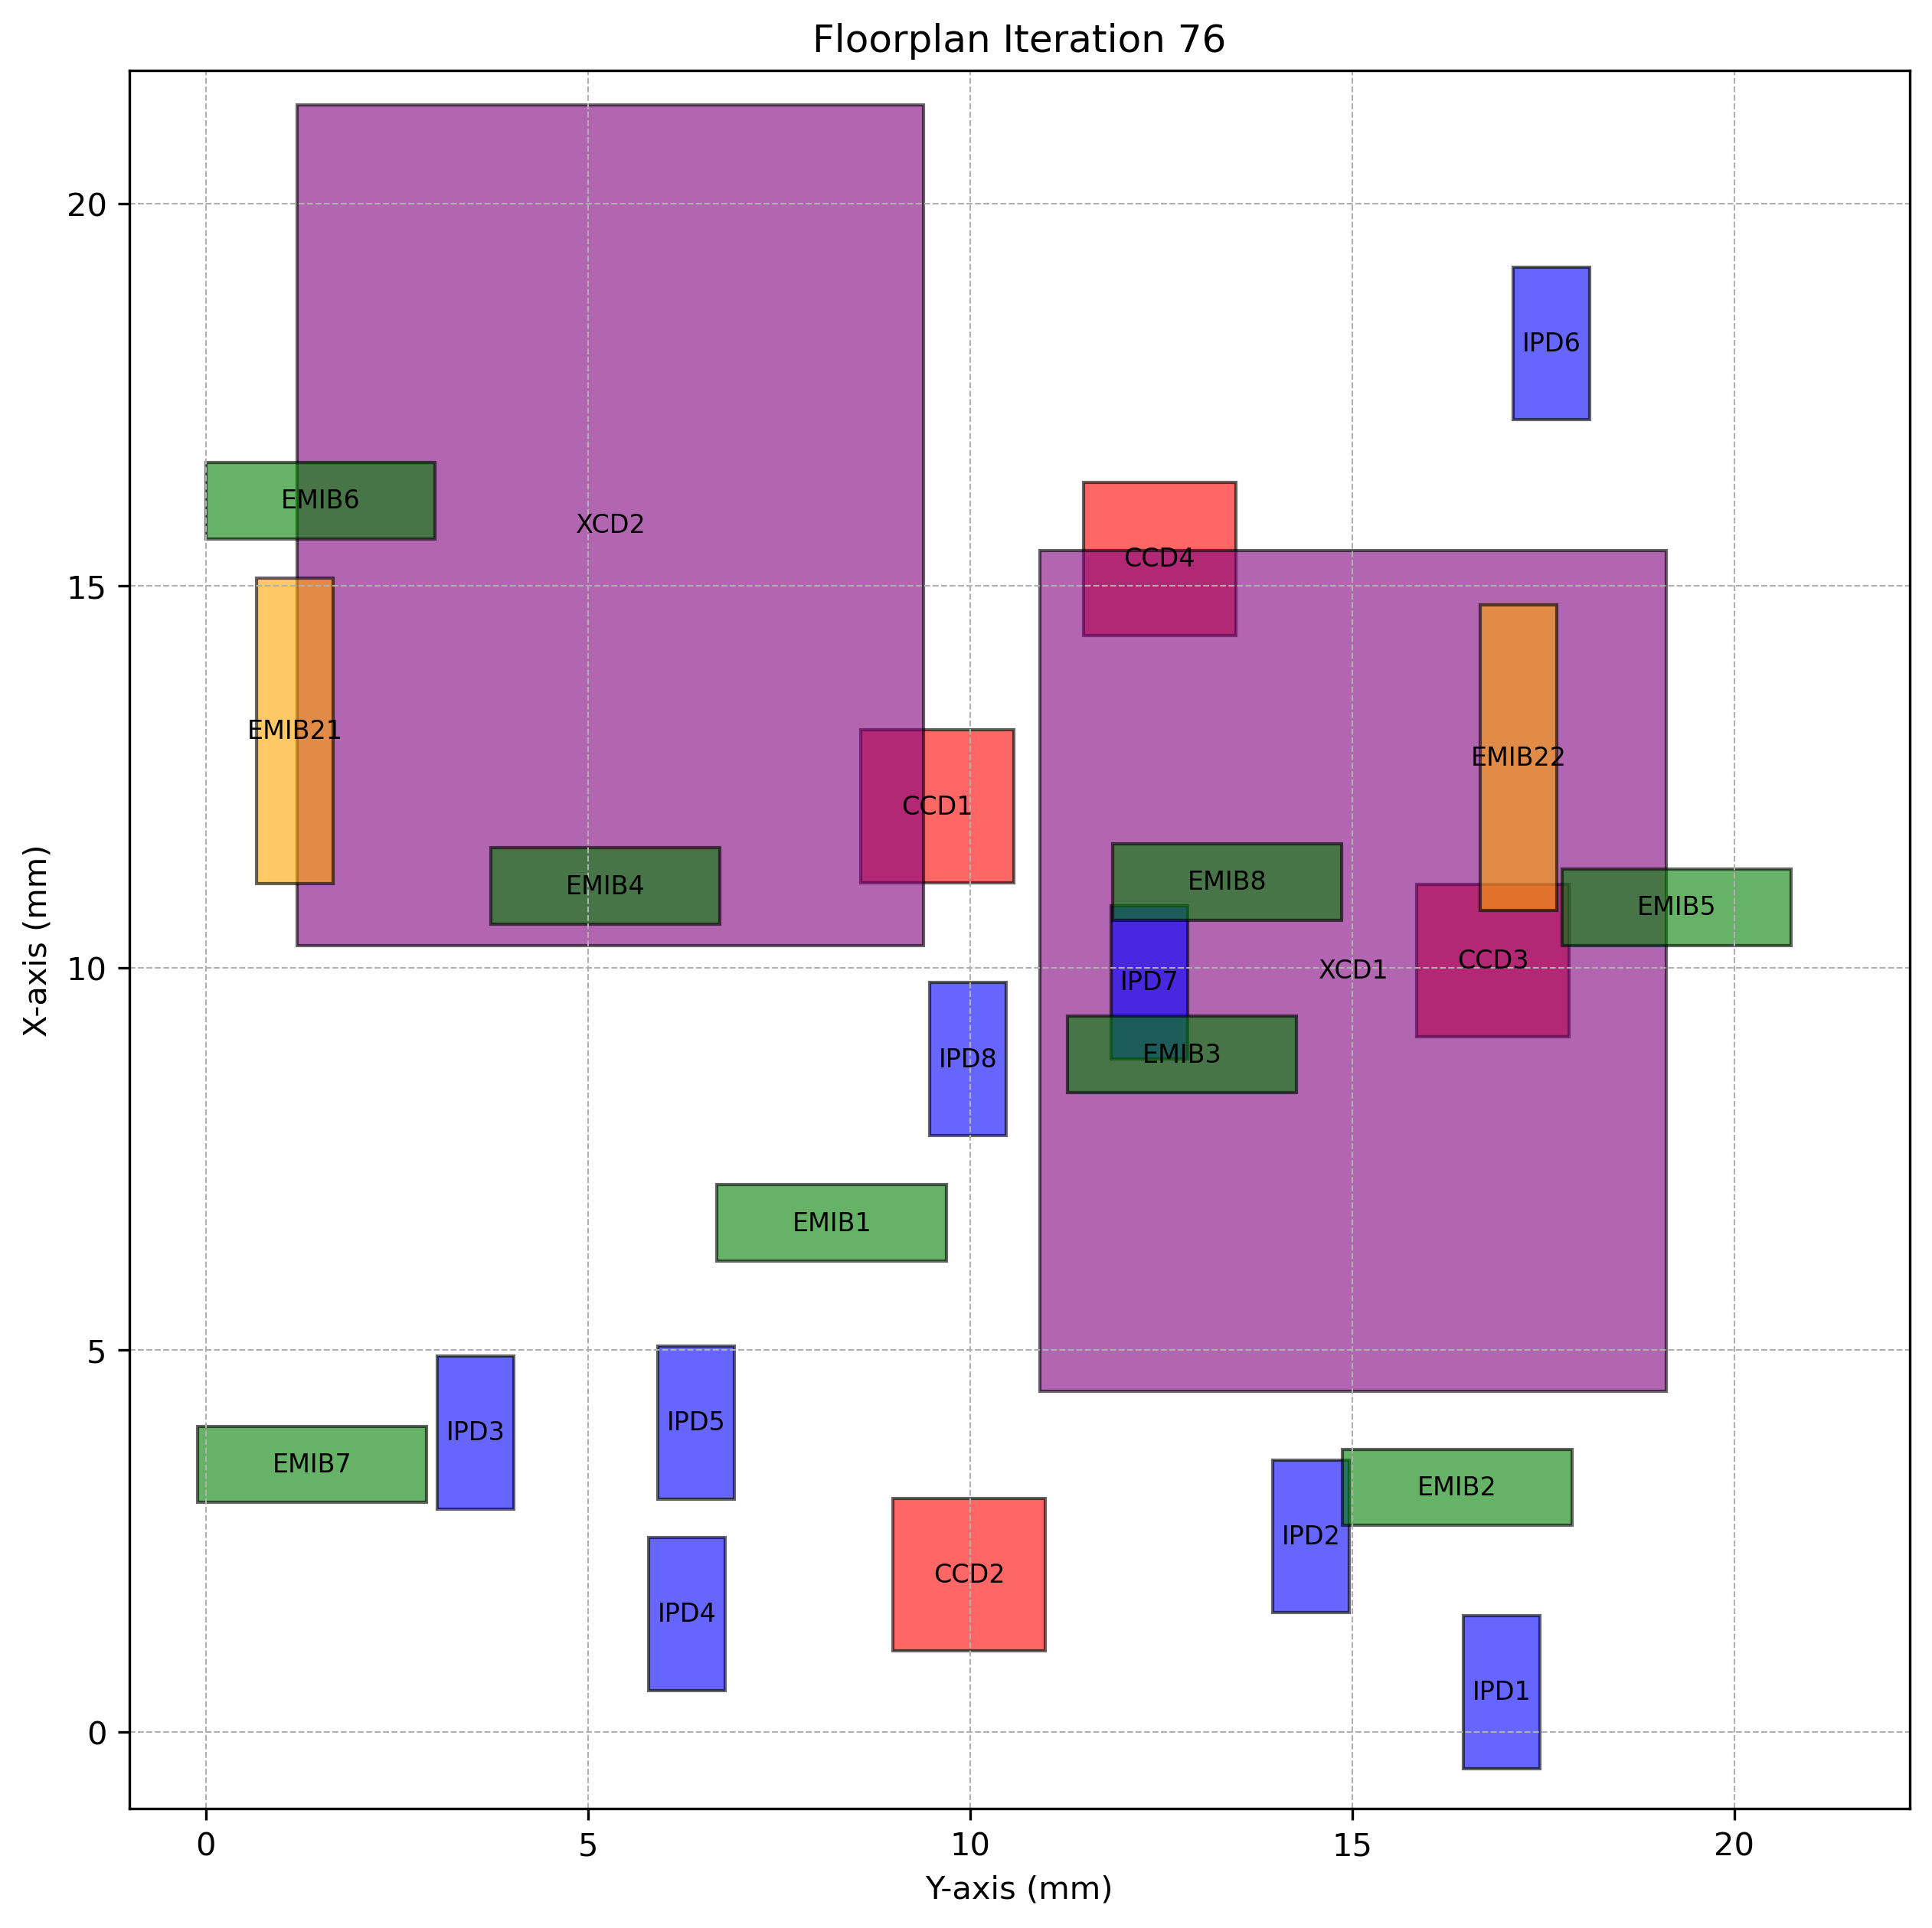

The data file committed next to this chart (first rows):
Chiplet_Type, Chiplet_Name, X_Position, Y_Position, Z_Position, Length, Breadth, Rotated
CCD, CCD1, 11.12, 8.57, 2, 2, 2.0, True
CCD, CCD2, 1.064, 8.99, 2, 2, 2.0, True
CCD, CCD3, 9.099, 15.84, 2, 2, 2.0, True
CCD, CCD4, 14.36, 11.48, 2, 2, 2.0, True
XCD, XCD1, 4.466, 10.91, 2, 11, 8.2, True
XCD, XCD2, 10.3, 1.195, 2, 11, 8.2, True
IPD, IPD1, -0.4743, 16.46, 2, 2, 1.0, True
IPD, IPD2, 1.564, 13.96, 2, 2, 1.0, True
IPD, IPD3, 2.923, 3.032, 2, 2, 1.0, True
IPD, IPD4, 0.5486, 5.797, 2, 2, 1.0, True
IPD, IPD5, 3.054, 5.917, 2, 2, 1.0, True
IPD, IPD6, 17.18, 17.11, 2, 2, 1.0, True
IPD, IPD7, 8.814, 11.85, 2, 2, 1.0, True
IPD, IPD8, 7.81, 9.471, 2, 2, 1.0, True
EMIB, EMIB1, 6.165, 6.692, 1, 1, 3.0, False
EMIB, EMIB2, 2.706, 14.88, 1, 1, 3.0, False
EMIB, EMIB3, 8.371, 11.27, 1, 1, 3.0, False
EMIB, EMIB4, 10.58, 3.728, 1, 1, 3.0, False
EMIB, EMIB5, 10.3, 17.75, 1, 1, 3.0, False
EMIB, EMIB6, 15.62, 0.001447, 1, 1, 3.0, False
EMIB, EMIB7, 3.006, -0.1072, 1, 1, 3.0, False
EMIB, EMIB8, 10.63, 11.87, 1, 1, 3.0, False
EMIB2, EMIB21, 11.1, 0.6678, 1, 4, 1.0, True
EMIB2, EMIB22, 10.76, 16.68, 1, 4, 1.0, True
